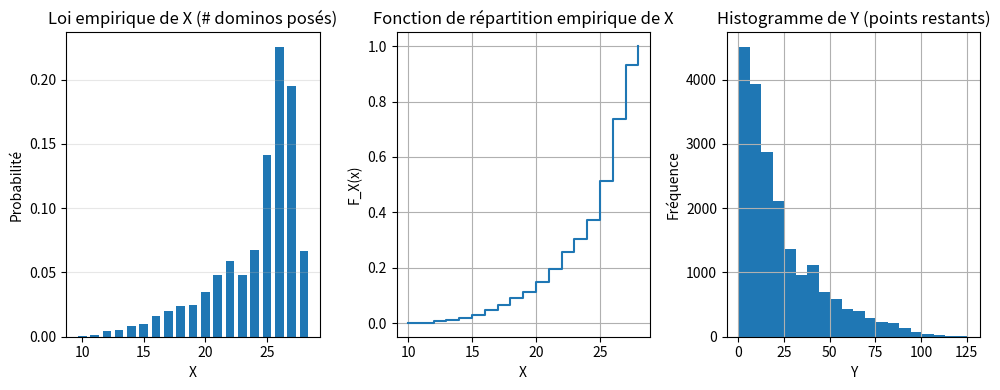
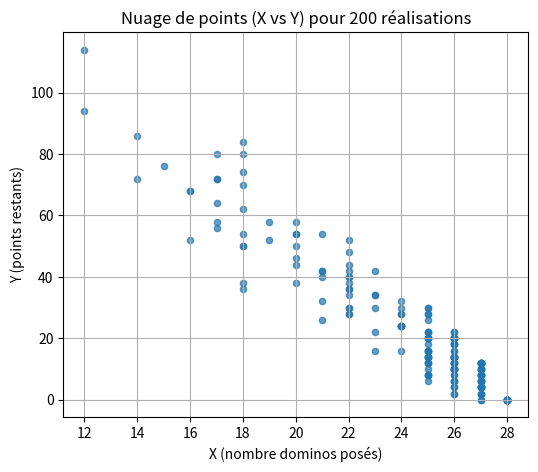

These figures' Python source, in order:
# TP : Chaîne de dominos - Code complet (copiable)
# Implementé en Python 3
# Requirements: numpy, matplotlib, pandas (optionnel pour affichage), collections
# Exemple d'utilisation: lancer ce fichier dans un notebook ou interpreter Python

import random
import collections
import numpy as np
import matplotlib.pyplot as plt
import statistics

# ---------------------------
# Fonctions utilitaires
# ---------------------------

def jeu_complet_double_six():
    """
    Retourne la liste complète des dominos d'un jeu classique double-six.
    Chaque domino est représenté par un tuple (a, b) avec 0 <= a <= b <= 6.
    Il y a 28 dominos.
    """
    dominos = [(i, j) for i in range(7) for j in range(i, 7)]
    return dominos

def peut_poser_sur_bout(domino, bout_val):
    """Renvoie True si le domino peut être posé sur le bout dont la valeur visible est bout_val."""
    a, b = domino
    return (a == bout_val) or (b == bout_val)

def poser_domino_sur_bout(domino, bout, left_end, right_end):
    """
    Pose 'domino' sur le bout 'left' ou 'right' et renvoie les nouveaux left_end et right_end.
    'bout' doit être 'left' ou 'right'.
    L'orientation du domino n'est pas gardée, on ne retient que la nouvelle valeur du bout posé.
    """
    a, b = domino
    if bout == 'left':
        # Si on pose à gauche, la nouvelle left_end devient l'autre valeur du domino qui n'est pas égale à l'ancien left_end
        # S'il y a double on garde la même valeur
        if a == left_end and b == left_end:
            new_left = left_end
        elif a == left_end:
            new_left = b
        elif b == left_end:
            new_left = a
        else:
            # logique defensive, devra pas arriver si on vérifie avant
            new_left = left_end
        return new_left, right_end
    elif bout == 'right':
        if a == right_end and b == right_end:
            new_right = right_end
        elif a == right_end:
            new_right = b
        elif b == right_end:
            new_right = a
        else:
            new_right = right_end
        return left_end, new_right
    else:
        raise ValueError("bout doit être 'left' ou 'right'")

# ---------------------------
# Fonction principale de simulation d'une partie
# ---------------------------

def une_chaine_domino(random_seed=None):
    """
    Simule une partie complète selon les règles décrites dans l'énoncé.
    Retourne (X, Y) où:
      - X = nombre de dominos posés dans la chaîne
      - Y = nombre de points restants dans la pioche (somme des pips des dominos non posés)
    Règles implémentées :
      - On mélange la pioche (on la représente par une deque).
      - On tire le premier domino pour démarrer la chaîne.
      - Ensuite on effectue des passes sur la pioche : pour chaque domino tiré (on l'enlève du début),
        si posable sur left ou right on le pose (choisit aléatoirement le côté si les deux possibles),
        sinon on le remet à la fin de la pioche.
      - On s'arrête lorsqu'une passe entière ne permet de poser aucun domino.
    """
    if random_seed is not None:
        random.seed(random_seed)
        np.random.seed(random_seed)

    # Préparation du jeu
    deck = jeu_complet_double_six()[:]  # copie
    random.shuffle(deck)
    deck = collections.deque(deck)

    # Démarrer la chaîne avec le premier tirage
    if not deck:
        return 0, 0
    first = deck.popleft()
    # Le plateau ne garde que les deux valeurs visibles aux extrémités
    left_end, right_end = first  # orientation arbitraire pour le départ
    # Si first = (a,b), alors left_end=a, right_end=b ; c'est suffisant pour la simulation.
    X = 1  # nombre posés
    # Main loop: on effectue des passes sur la deque
    while True:
        placed_in_pass = False
        n_start_pass = len(deck)
        # Si la pioche est vide, on a placé tous les dominos -> fin
        if n_start_pass == 0:
            break
        # On parcourt exactement n_start_pass dominos (les autres ajoutés à la fin lors de cette passe ne seront pas traités dans cette passe)
        for _ in range(n_start_pass):
            tile = deck.popleft()
            can_left = peut_poser_sur_bout(tile, left_end)
            can_right = peut_poser_sur_bout(tile, right_end)
            if can_left and can_right:
                # Choisir au hasard un côté
                chosen = random.choice(['left', 'right'])
                left_end, right_end = poser_domino_sur_bout(tile, chosen, left_end, right_end)
                X += 1
                placed_in_pass = True
            elif can_left:
                left_end, right_end = poser_domino_sur_bout(tile, 'left', left_end, right_end)
                X += 1
                placed_in_pass = True
            elif can_right:
                left_end, right_end = poser_domino_sur_bout(tile, 'right', left_end, right_end)
                X += 1
                placed_in_pass = True
            else:
                # on remet à la fin de la pioche
                deck.append(tile)
        # fin de la passe
        if not placed_in_pass:
            # aucune pose durant une passe complète -> on ne peut plus poser de dominos
            break

    # Calculer Y = nombre de points restants dans la pioche
    Y = sum(a + b for (a, b) in deck)
    return X, Y

# ---------------------------
# Analyse statistique (Exercice 3 et 4)
# ---------------------------

def simuler_n_parties(n, random_seed=None):
    """
    Simule n parties et renvoie deux tableaux numpy: Xs et Ys.
    """
    Xs = np.empty(n, dtype=int)
    Ys = np.empty(n, dtype=int)
    # Pour reproductibilité on peut paramétrer la seed puis tirer des seeds pour chaque partie
    base_rng = random.Random(random_seed)
    for i in range(n):
        # tirer une seed par partie pour varier les tirages
        seed_i = base_rng.randint(0, 2**30 - 1) if random_seed is not None else None
        x, y = une_chaine_domino(random_seed=seed_i)
        Xs[i] = x
        Ys[i] = y
    return Xs, Ys

def analyser_et_tracer(Xs, Ys, afficher_graphs=True):
    """
    Calcule et affiche les estimations demandées:
      - loi de probabilité empirique de X (histogramme)
      - fonction de répartition empirique de X
      - estimations d'espérance et variance pour X et Y
      - probabilité de succès (X == 28)
      - médiane de Y
      - covariance et coefficient de corrélation
      - scatter plot pour un échantillon (200)
    """
    n = len(Xs)
    print(f"Nombre de simulations : {n}")
    # Lois empiriques
    # Distribution de X
    values_X, counts_X = np.unique(Xs, return_counts=True)
    probs_X = counts_X / n
    # Empirical CDF for X
    sorted_unique = np.sort(values_X)
    cdf_vals = np.cumsum(probs_X)

    # Estimations
    mean_X = np.mean(Xs)
    var_X = np.var(Xs, ddof=1)  # estimateur non biaisé
    mean_Y = np.mean(Ys)
    var_Y = np.var(Ys, ddof=1)

    prob_success = np.mean(Xs == 28)
    median_Y = np.median(Ys)

    # Covariance et correlation
    cov_XY = np.cov(Xs, Ys, ddof=1)[0, 1]
    corrcoef = np.corrcoef(Xs, Ys)[0, 1]

    print("\n--- Résultats numériques ---")
    print(f"E[X] ≈ {mean_X:.4f}, Var(X) ≈ {var_X:.4f}")
    print(f"E[Y] ≈ {mean_Y:.4f}, Var(Y) ≈ {var_Y:.4f}")
    print(f"Probabilité de succès (tous les dominos posés) : P(X=28) ≈ {prob_success:.6f}")
    print(f"Médiane de Y ≈ {median_Y:.4f}")
    print(f"Cov(X, Y) ≈ {cov_XY:.4f}")
    print(f"Coefficient de corrélation ρ(X,Y) ≈ {corrcoef:.4f}")

    # Vérification indépendance (approx) : E[XY] ?= E[X]E[Y]
    E_XY = np.mean(Xs * Ys)
    print(f"E[X*Y] ≈ {E_XY:.4f}, E[X]E[Y] ≈ {mean_X * mean_Y:.4f}")
    if abs(E_XY - mean_X * mean_Y) > 1e-6:
        print("=> X et Y ne sont probablement pas indépendantes (E[XY] != E[X]E[Y]).")
    else:
        print("=> Aucune preuve de dépendance via cette comparaison (rarement exact).")

    # Graphiques
    if afficher_graphs:
        plt.figure(figsize=(10, 4))
        # histogramme de X (loi de probabilité)
        plt.subplot(1, 3, 1)
        plt.bar(values_X, probs_X, width=0.7)
        plt.title("Loi empirique de X (# dominos posés)")
        plt.xlabel("X")
        plt.ylabel("Probabilité")
        plt.grid(axis='y', alpha=0.3)

        # Fonction de répartition empirique de X
        plt.subplot(1, 3, 2)
        plt.step(values_X, np.cumsum(probs_X), where='post')
        plt.title("Fonction de répartition empirique de X")
        plt.xlabel("X")
        plt.ylabel("F_X(x)")
        plt.grid(True)

        # Histogramme de Y (densité empirique)
        plt.subplot(1, 3, 3)
        plt.hist(Ys, bins=20)
        plt.title("Histogramme de Y (points restants)")
        plt.xlabel("Y")
        plt.ylabel("Fréquence")
        plt.grid(True)

        plt.tight_layout()
        plt.show()

        # Nuage de points pour 200 réalisations (exercice 4)
        m = min(200, n)
        sample_indices = np.random.choice(n, size=m, replace=False)
        plt.figure(figsize=(6, 5))
        plt.scatter(Xs[sample_indices], Ys[sample_indices], alpha=0.7, s=20)
        plt.title(f"Nuage de points (X vs Y) pour {m} réalisations")
        plt.xlabel("X (nombre dominos posés)")
        plt.ylabel("Y (points restants)")
        plt.grid(True)
        plt.show()

    # Retourner valeurs utiles au besoin
    results = {
        'n': n,
        'values_X': values_X,
        'probs_X': probs_X,
        'cdf_X': (values_X, np.cumsum(probs_X)),
        'mean_X': mean_X,
        'var_X': var_X,
        'mean_Y': mean_Y,
        'var_Y': var_Y,
        'prob_success': prob_success,
        'median_Y': median_Y,
        'cov_XY': cov_XY,
        'corrcoef': corrcoef,
        'E_XY': E_XY
    }
    return results

# ---------------------------
# Script principal: exécution des simulations demandées
# ---------------------------

if __name__ == "__main__":
    # Paramètres
    N_simulations = 20000  # >= 10000 demandé ; ajustez si vous voulez plus / moins
    seed = 12345  # pour reproductibilité (mettre None pour aléa complet)

    # Simuler
    print("Lancement des simulations... (cela peut prendre quelques secondes selon N_simulations)")
    Xs, Ys = simuler_n_parties(N_simulations, random_seed=seed)

    # Analyse et tracés
    res = analyser_et_tracer(Xs, Ys, afficher_graphs=True)

    # Afficher quelques informations supplémentaires rapides
    # Par exemple, distribution complète de X (sous forme tabulaire)
    print("\nDistribution empirique complète de X (valeur : probabilité) :")
    for v, p in zip(res['values_X'], res['probs_X']):
        print(f"  X = {v} : P ≈ {p:.6f}")

    # Recherche du nombre maximum et minimum posés observés
    print(f"\nX min observé = {int(np.min(Xs))}, X max observé = {int(np.max(Xs))}")

    # Fin
    print("\nFin des calculs. Vous pouvez modifier N_simulations ou seed en tête de ce script.")